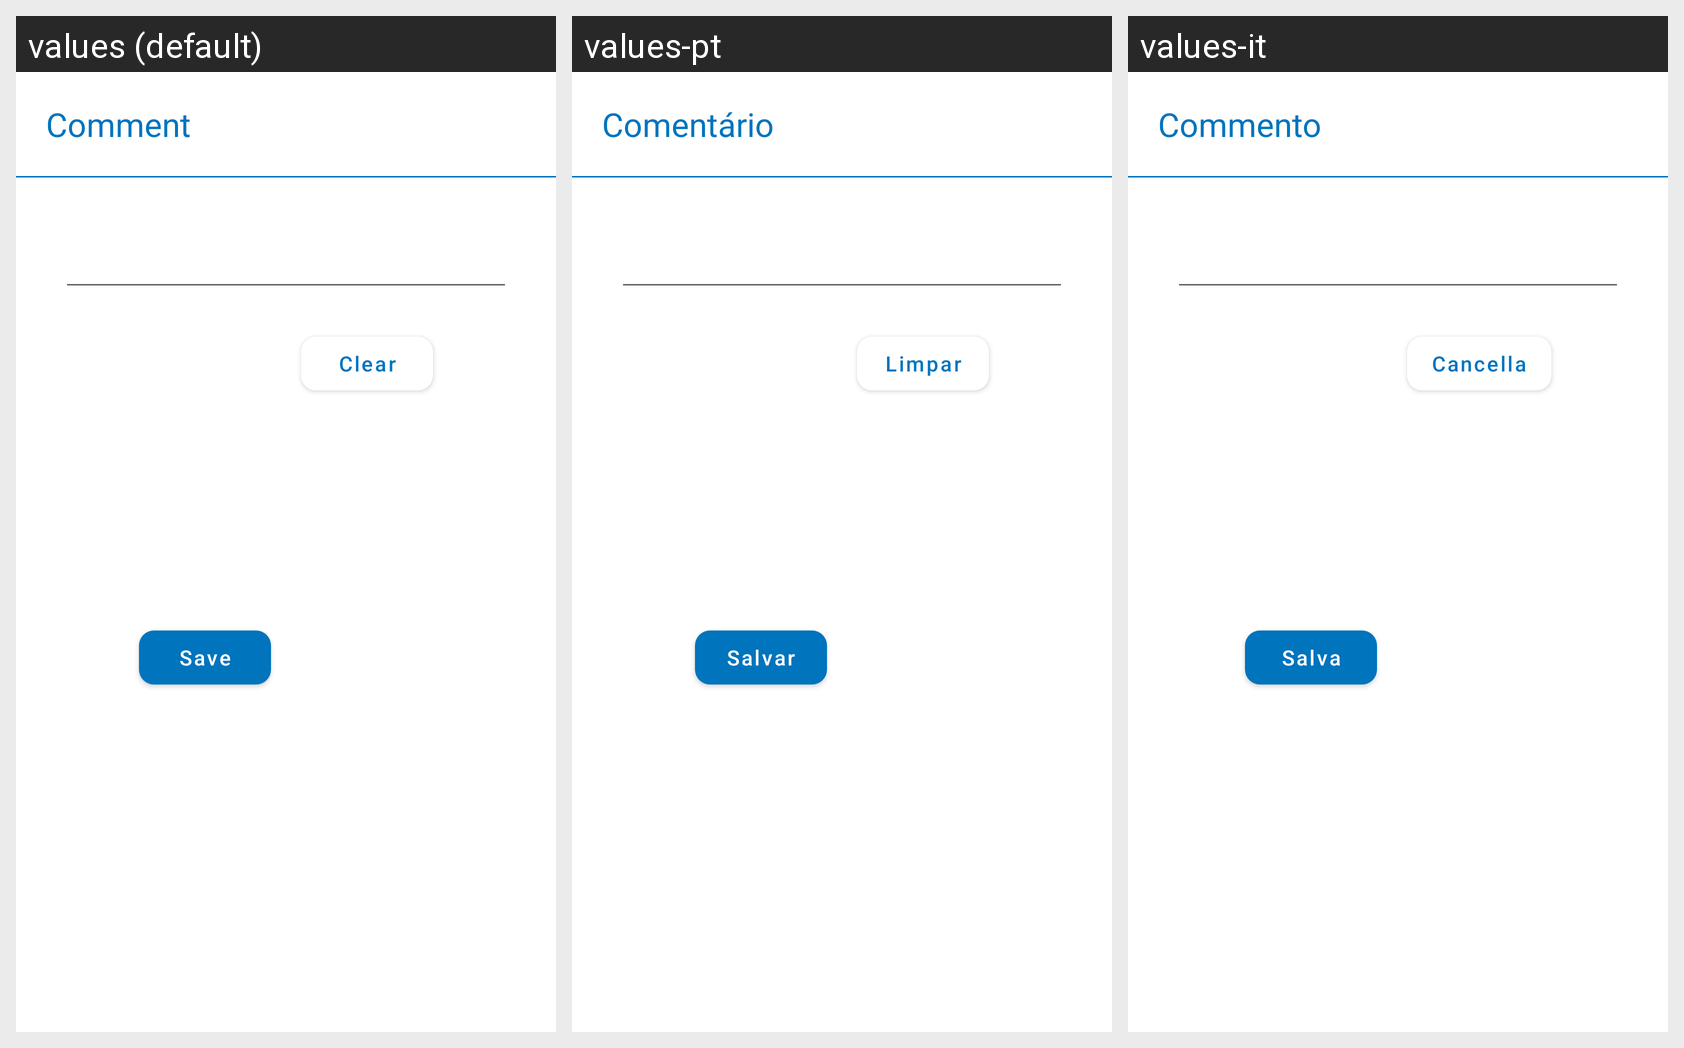

This grid shows one Android layout under several languages. Give, for every string resource on the screen, its name, the default text and each shown locale's text.
Android screen res/layout/add_exercise_comment_dialog.xml rendered under 3 locales, left to right: values (default), values-pt, values-it. Device: Nexus 5 (rendered at 1080×1920; each locale shown at half size, 540×960, under a caption strip naming it); theme AppTheme.
Other locales in the repository, not shown: values-de, values-es, values-fr.
Strings drawn on this screen, with the default value and each locale's value (text and hints the layout hard-codes, and strings that could not be matched under every locale, appear in the picture but are not listed):

comment
  values: Comment
  values-pt: Comentário
  values-it: Commento

save
  values: Save
  values-pt: Salvar
  values-it: Salva

clear
  values: Clear
  values-pt: Limpar
  values-it: Cancella
